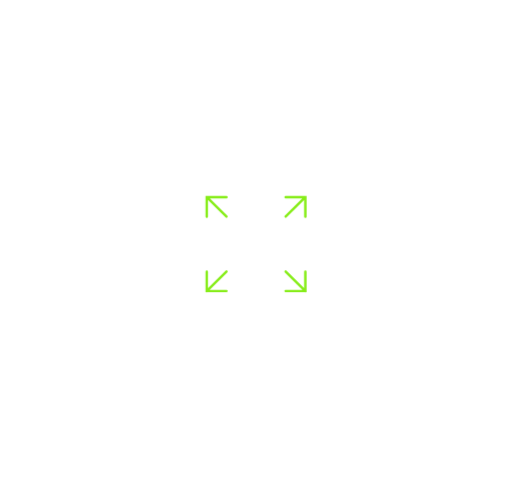
t = 0.00 s
t = 0.20 s: frame unchanged from t = 0.00 s, image omitted
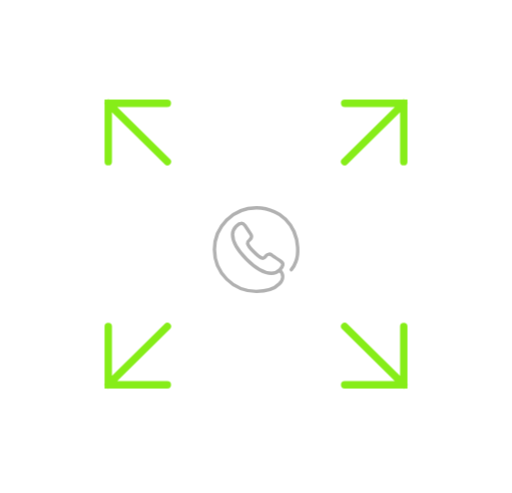
t = 0.43 s
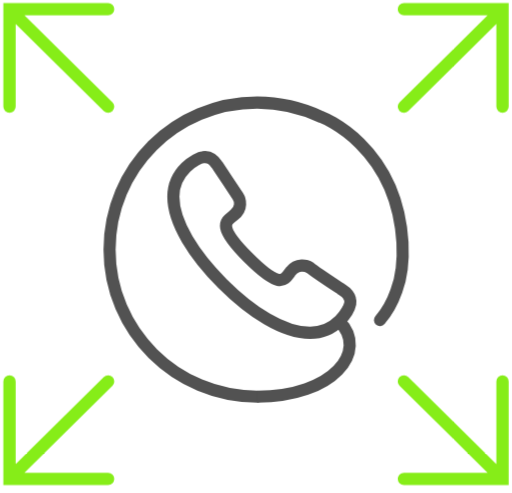
t = 0.72 s
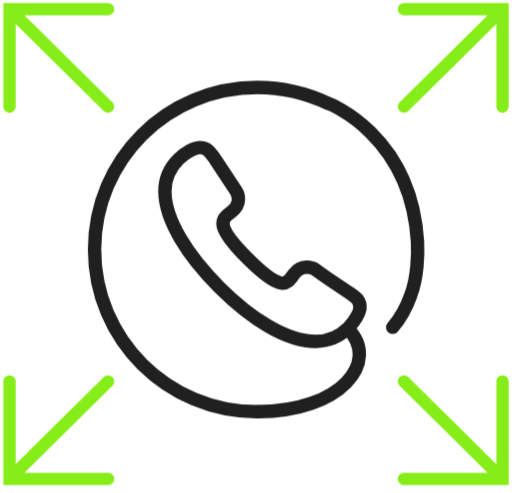
t = 0.93 s
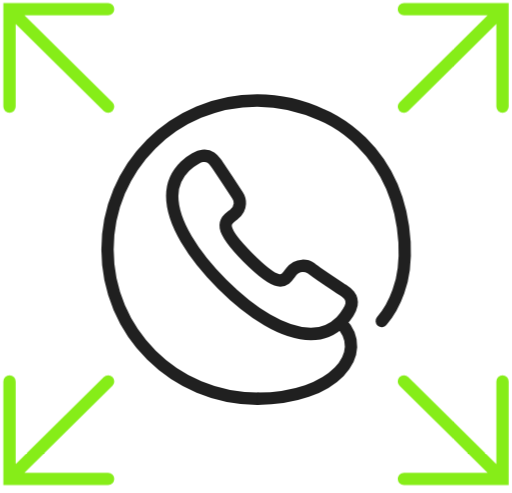
t = 1.20 s

The animated SVG that drew these frames (rendered in a browser with its animation timeline set to each time). Animation: 8 CSS @keyframes rules; one cycle of 1.20 s.

<svg version="1.1" xmlns="http://www.w3.org/2000/svg" xmlns:xlink="http://www.w3.org/1999/xlink" x="0px" y="0px" viewBox="0 0 83 80" width="83" height="80" enable-background="new 0 0 83 80" xml:space="preserve" id="el_hmvGryftc"><style>@-webkit-keyframes kf_el_ptuMQzIONW_an_bxsw_r9a_{16.67%{opacity: 0;}72.22%{opacity: 1;}0%{opacity: 0;}100%{opacity: 1;}}@keyframes kf_el_ptuMQzIONW_an_bxsw_r9a_{16.67%{opacity: 0;}72.22%{opacity: 1;}0%{opacity: 0;}100%{opacity: 1;}}@-webkit-keyframes kf_el_ptuMQzIONW_an_5RwTpBJCB{16.67%{-webkit-transform: translate(41.51527404785156px, 40.499996185302734px) scale(0, 0) translate(-41.51527404785156px, -40.499996185302734px);transform: translate(41.51527404785156px, 40.499996185302734px) scale(0, 0) translate(-41.51527404785156px, -40.499996185302734px);}72.22%{-webkit-transform: translate(41.51527404785156px, 40.499996185302734px) scale(1.1, 1.1) translate(-41.51527404785156px, -40.499996185302734px);transform: translate(41.51527404785156px, 40.499996185302734px) scale(1.1, 1.1) translate(-41.51527404785156px, -40.499996185302734px);}94.44%{-webkit-transform: translate(41.51527404785156px, 40.499996185302734px) scale(1, 1) translate(-41.51527404785156px, -40.499996185302734px);transform: translate(41.51527404785156px, 40.499996185302734px) scale(1, 1) translate(-41.51527404785156px, -40.499996185302734px);}0%{-webkit-transform: translate(41.51527404785156px, 40.499996185302734px) scale(0, 0) translate(-41.51527404785156px, -40.499996185302734px);transform: translate(41.51527404785156px, 40.499996185302734px) scale(0, 0) translate(-41.51527404785156px, -40.499996185302734px);}100%{-webkit-transform: translate(41.51527404785156px, 40.499996185302734px) scale(1, 1) translate(-41.51527404785156px, -40.499996185302734px);transform: translate(41.51527404785156px, 40.499996185302734px) scale(1, 1) translate(-41.51527404785156px, -40.499996185302734px);}}@keyframes kf_el_ptuMQzIONW_an_5RwTpBJCB{16.67%{-webkit-transform: translate(41.51527404785156px, 40.499996185302734px) scale(0, 0) translate(-41.51527404785156px, -40.499996185302734px);transform: translate(41.51527404785156px, 40.499996185302734px) scale(0, 0) translate(-41.51527404785156px, -40.499996185302734px);}72.22%{-webkit-transform: translate(41.51527404785156px, 40.499996185302734px) scale(1.1, 1.1) translate(-41.51527404785156px, -40.499996185302734px);transform: translate(41.51527404785156px, 40.499996185302734px) scale(1.1, 1.1) translate(-41.51527404785156px, -40.499996185302734px);}94.44%{-webkit-transform: translate(41.51527404785156px, 40.499996185302734px) scale(1, 1) translate(-41.51527404785156px, -40.499996185302734px);transform: translate(41.51527404785156px, 40.499996185302734px) scale(1, 1) translate(-41.51527404785156px, -40.499996185302734px);}0%{-webkit-transform: translate(41.51527404785156px, 40.499996185302734px) scale(0, 0) translate(-41.51527404785156px, -40.499996185302734px);transform: translate(41.51527404785156px, 40.499996185302734px) scale(0, 0) translate(-41.51527404785156px, -40.499996185302734px);}100%{-webkit-transform: translate(41.51527404785156px, 40.499996185302734px) scale(1, 1) translate(-41.51527404785156px, -40.499996185302734px);transform: translate(41.51527404785156px, 40.499996185302734px) scale(1, 1) translate(-41.51527404785156px, -40.499996185302734px);}}@-webkit-keyframes kf_el_GF9UpfnVbP_an_PrzA1W47e{16.67%{opacity: 1;}0%{opacity: 1;}100%{opacity: 1;}}@keyframes kf_el_GF9UpfnVbP_an_PrzA1W47e{16.67%{opacity: 1;}0%{opacity: 1;}100%{opacity: 1;}}@-webkit-keyframes kf_el_GF9UpfnVbP_an_bfgugJvXP{16.67%{-webkit-transform: translate(41.5px, 39.60000228881836px) scale(0.2, 0.2) translate(-41.5px, -39.60000228881836px);transform: translate(41.5px, 39.60000228881836px) scale(0.2, 0.2) translate(-41.5px, -39.60000228881836px);}55.56%{-webkit-transform: translate(41.5px, 39.60000228881836px) scale(1, 1) translate(-41.5px, -39.60000228881836px);transform: translate(41.5px, 39.60000228881836px) scale(1, 1) translate(-41.5px, -39.60000228881836px);}0%{-webkit-transform: translate(41.5px, 39.60000228881836px) scale(0.2, 0.2) translate(-41.5px, -39.60000228881836px);transform: translate(41.5px, 39.60000228881836px) scale(0.2, 0.2) translate(-41.5px, -39.60000228881836px);}100%{-webkit-transform: translate(41.5px, 39.60000228881836px) scale(1, 1) translate(-41.5px, -39.60000228881836px);transform: translate(41.5px, 39.60000228881836px) scale(1, 1) translate(-41.5px, -39.60000228881836px);}}@keyframes kf_el_GF9UpfnVbP_an_bfgugJvXP{16.67%{-webkit-transform: translate(41.5px, 39.60000228881836px) scale(0.2, 0.2) translate(-41.5px, -39.60000228881836px);transform: translate(41.5px, 39.60000228881836px) scale(0.2, 0.2) translate(-41.5px, -39.60000228881836px);}55.56%{-webkit-transform: translate(41.5px, 39.60000228881836px) scale(1, 1) translate(-41.5px, -39.60000228881836px);transform: translate(41.5px, 39.60000228881836px) scale(1, 1) translate(-41.5px, -39.60000228881836px);}0%{-webkit-transform: translate(41.5px, 39.60000228881836px) scale(0.2, 0.2) translate(-41.5px, -39.60000228881836px);transform: translate(41.5px, 39.60000228881836px) scale(0.2, 0.2) translate(-41.5px, -39.60000228881836px);}100%{-webkit-transform: translate(41.5px, 39.60000228881836px) scale(1, 1) translate(-41.5px, -39.60000228881836px);transform: translate(41.5px, 39.60000228881836px) scale(1, 1) translate(-41.5px, -39.60000228881836px);}}#el_hmvGryftc *{-webkit-animation-duration: 1.2s;animation-duration: 1.2s;-webkit-animation-iteration-count: 1;animation-iteration-count: 1;-webkit-animation-timing-function: cubic-bezier(0, 0, 1, 1);animation-timing-function: cubic-bezier(0, 0, 1, 1);}#el_BsKSG-vNut{fill: none;stroke: #86ED18;stroke-width: 2;}#el_lQrUU6QnVM{fill: none;stroke: #202020;stroke-width: 2;}#el_1OXxSIo-e-{fill: none;stroke: #202020;stroke-width: 2;}#el_GF9UpfnVbP_an_bfgugJvXP{-webkit-animation-fill-mode: forwards;animation-fill-mode: forwards;-webkit-animation-name: kf_el_GF9UpfnVbP_an_bfgugJvXP;animation-name: kf_el_GF9UpfnVbP_an_bfgugJvXP;-webkit-animation-timing-function: cubic-bezier(0, 0, 1, 1);animation-timing-function: cubic-bezier(0, 0, 1, 1);}#el_GF9UpfnVbP{-webkit-animation-fill-mode: forwards;animation-fill-mode: forwards;-webkit-animation-name: kf_el_GF9UpfnVbP_an_PrzA1W47e;animation-name: kf_el_GF9UpfnVbP_an_PrzA1W47e;-webkit-animation-timing-function: cubic-bezier(0, 0, 1, 1);animation-timing-function: cubic-bezier(0, 0, 1, 1);}#el_ptuMQzIONW_an_5RwTpBJCB{-webkit-animation-fill-mode: forwards;animation-fill-mode: forwards;-webkit-animation-name: kf_el_ptuMQzIONW_an_5RwTpBJCB;animation-name: kf_el_ptuMQzIONW_an_5RwTpBJCB;-webkit-animation-timing-function: cubic-bezier(0.42, 0, 0.58, 1);animation-timing-function: cubic-bezier(0.42, 0, 0.58, 1);}#el_ptuMQzIONW{-webkit-animation-fill-mode: forwards;animation-fill-mode: forwards;-webkit-animation-name: kf_el_ptuMQzIONW_an_bxsw_r9a_;animation-name: kf_el_ptuMQzIONW_an_bxsw_r9a_;-webkit-animation-timing-function: cubic-bezier(0, 0, 1, 1);animation-timing-function: cubic-bezier(0, 0, 1, 1);}</style>
<g id="el_GF9UpfnVbP_an_bfgugJvXP" data-animator-group="true" data-animator-type="2"><g id="el_GF9UpfnVbP">
	<path stroke-linecap="round" stroke-miterlimit="10" d="M1.5,17.3V1.5h16 M1.5,1.5&#10;&#9;&#9;l16,15.8 M81.5,17.3V1.5h-16 M81.5,1.5l-16,15.8 M1.5,61.9v15.8h16 M1.5,77.7l16-15.8 M81.5,61.9v15.8h-16 M81.5,77.7l-16-15.8" id="el_BsKSG-vNut"/>
</g></g>
<g id="el_ptuMQzIONW_an_5RwTpBJCB" data-animator-group="true" data-animator-type="2"><g id="el_ptuMQzIONW">
	<path stroke-linecap="round" stroke-miterlimit="10" d="M41.7,64.7&#10;&#9;&#9;c-13.4,0-24.3-10.8-24.3-24.2s10.8-24.2,24.3-24.2c3.8,0,7.4,0.9,10.6,2.4c0,0,12.3,4.6,13.3,20.6c0.1,1.9,0,5.4-1,8&#10;&#9;&#9;c-0.6,1.7-1.5,3.4-2.7,4.8" id="el_lQrUU6QnVM"/>
	<path stroke-miterlimit="10" d="M41.7,64.7c12.5,0,18.4-7.5,13.5-12.4 M55.5,47&#10;&#9;&#9;c0.6,0.4,1.7,1,1.5,2.4c-0.2,1-2.2,4.8-6.6,4.8s-9.7-3.4-14.4-8.1c-4.7-4.7-8.1-10-8.1-14.3s3.9-6.4,4.9-6.5&#10;&#9;&#9;c1.4-0.2,1.9,0.8,2.4,1.4c0.4,0.6,2.9,4.4,3.3,5c0.4,0.6,0.8,2-0.6,3.1c-1.4,1.1-2.9,1.8,2.3,7c5.3,5.3,5.9,3.8,7,2.3&#10;&#9;&#9;c1.1-1.4,2.6-1,3.2-0.6C51.1,44.1,54.9,46.6,55.5,47L55.5,47z" id="el_1OXxSIo-e-"/>
</g></g>
</svg>